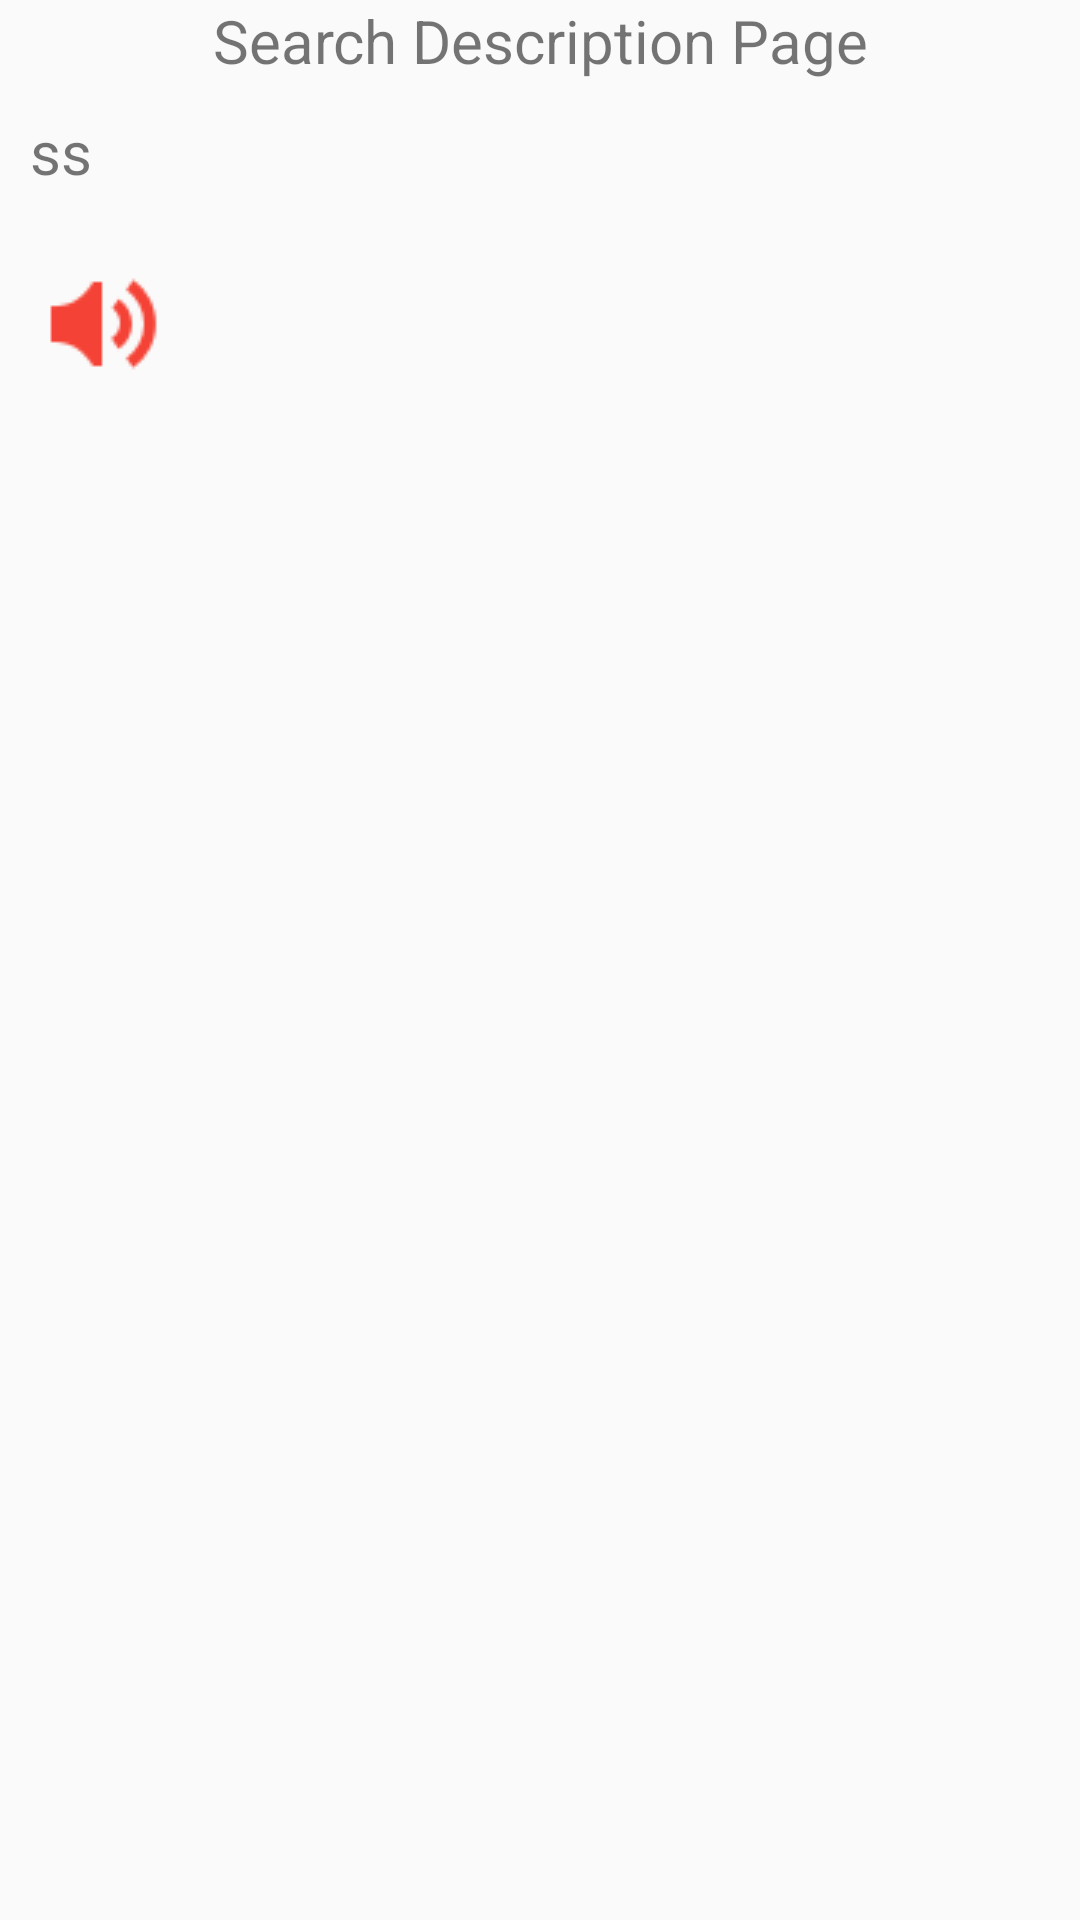

The Android layout XML behind this screen, and the referenced resources:
<!-- AndroidManifest.xml: application theme AppTheme -->
<!-- res/layout/frag_search.xml -->
<?xml version="1.0" encoding="utf-8"?>
<LinearLayout xmlns:android="http://schemas.android.com/apk/res/android"
    android:layout_width="match_parent"
    android:layout_height="match_parent"
    android:orientation="vertical">

    <TextView
        android:layout_width="match_parent"
        android:layout_height="wrap_content"
        android:gravity="center"
        android:text="Search Description Page"
        android:textSize="20sp" />


    <TextView
        android:id="@+id/tvKeyword"
        android:layout_width="match_parent"
        android:layout_height="wrap_content"
        android:padding="10dp"
        android:text="ss"
        android:textSize="20sp" />

    <ImageView
        android:id="@+id/ivListenKeyword"
        android:layout_width="wrap_content"
        android:layout_height="wrap_content"
        android:padding="10dp"
        android:src="@drawable/ic_pronounce_play" />
</LinearLayout>
<!-- resources referenced by this layout -->
<resources>
  <!-- drawable ic_pronounce_play: png bitmap (drawable, 1080 bytes) -->
  <style name="AppTheme" parent="Theme.AppCompat.Light.DarkActionBar">
          
          <item name="colorPrimary">@color/colorPrimary</item>
          <item name="colorPrimaryDark">@color/colorPrimaryDark</item>
          <item name="colorAccent">@color/colorAccent</item>
      </style>
  <color name="colorPrimary">#3F51B5</color>
  <color name="colorPrimaryDark">#303F9F</color>
  <color name="colorAccent">#e91e04</color>
</resources>
